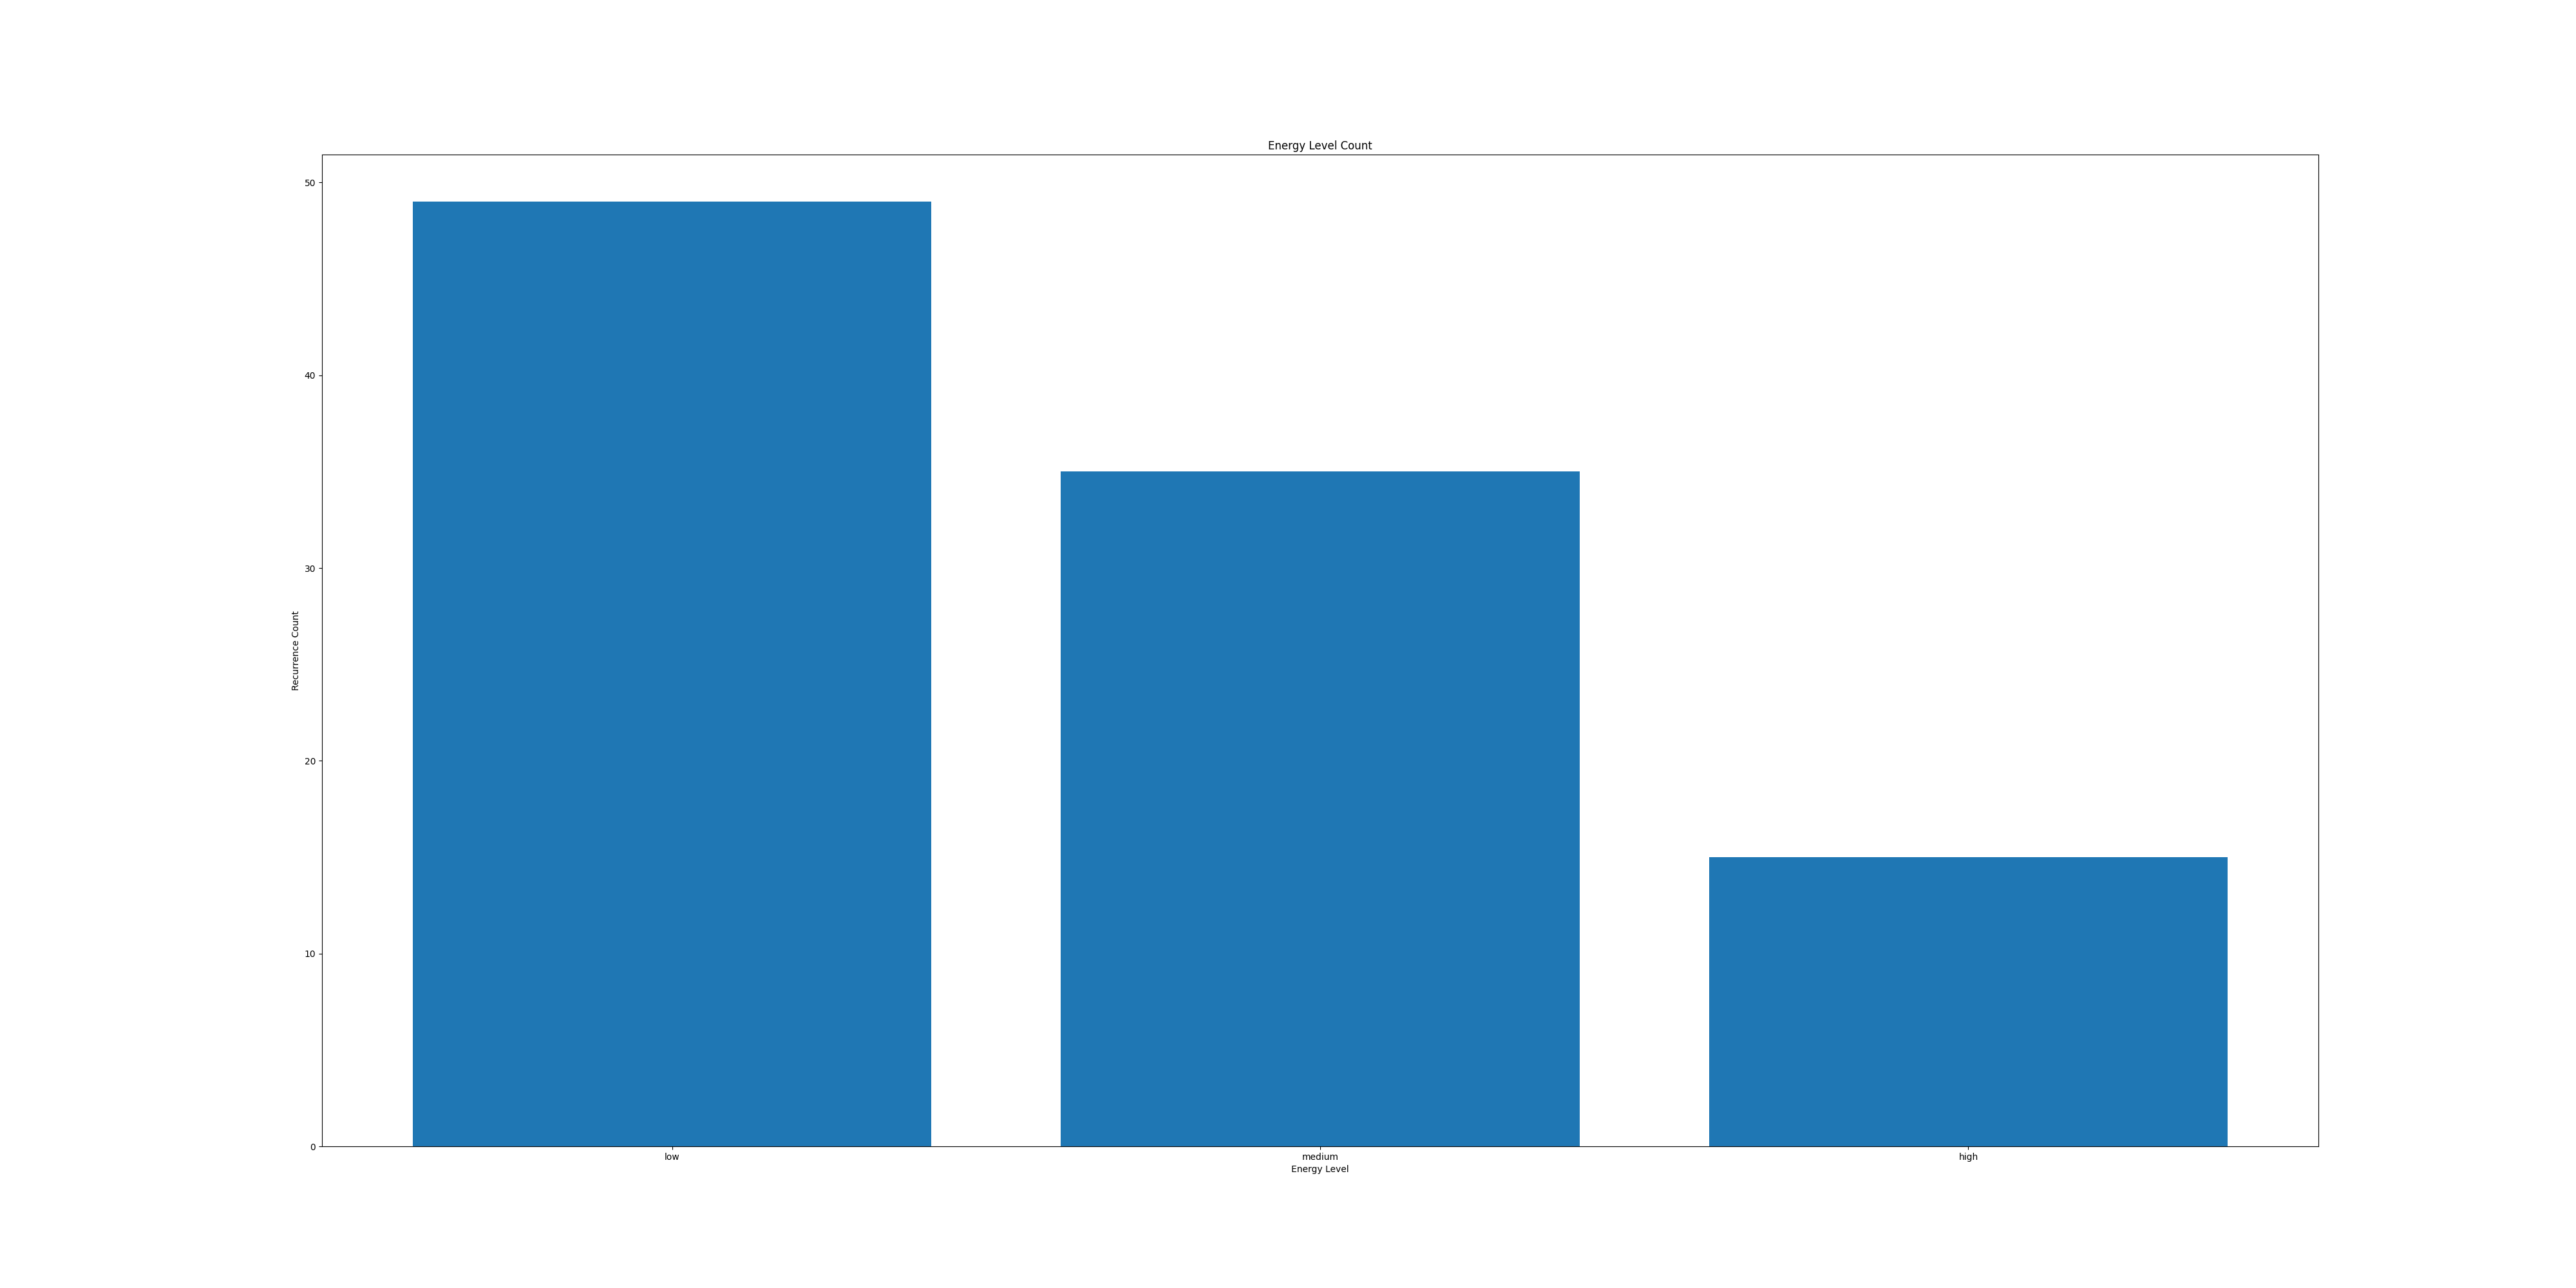

The data file committed next to this chart (first rows):
Energy Level, Counter
medium, 35
high, 15
low, 49
